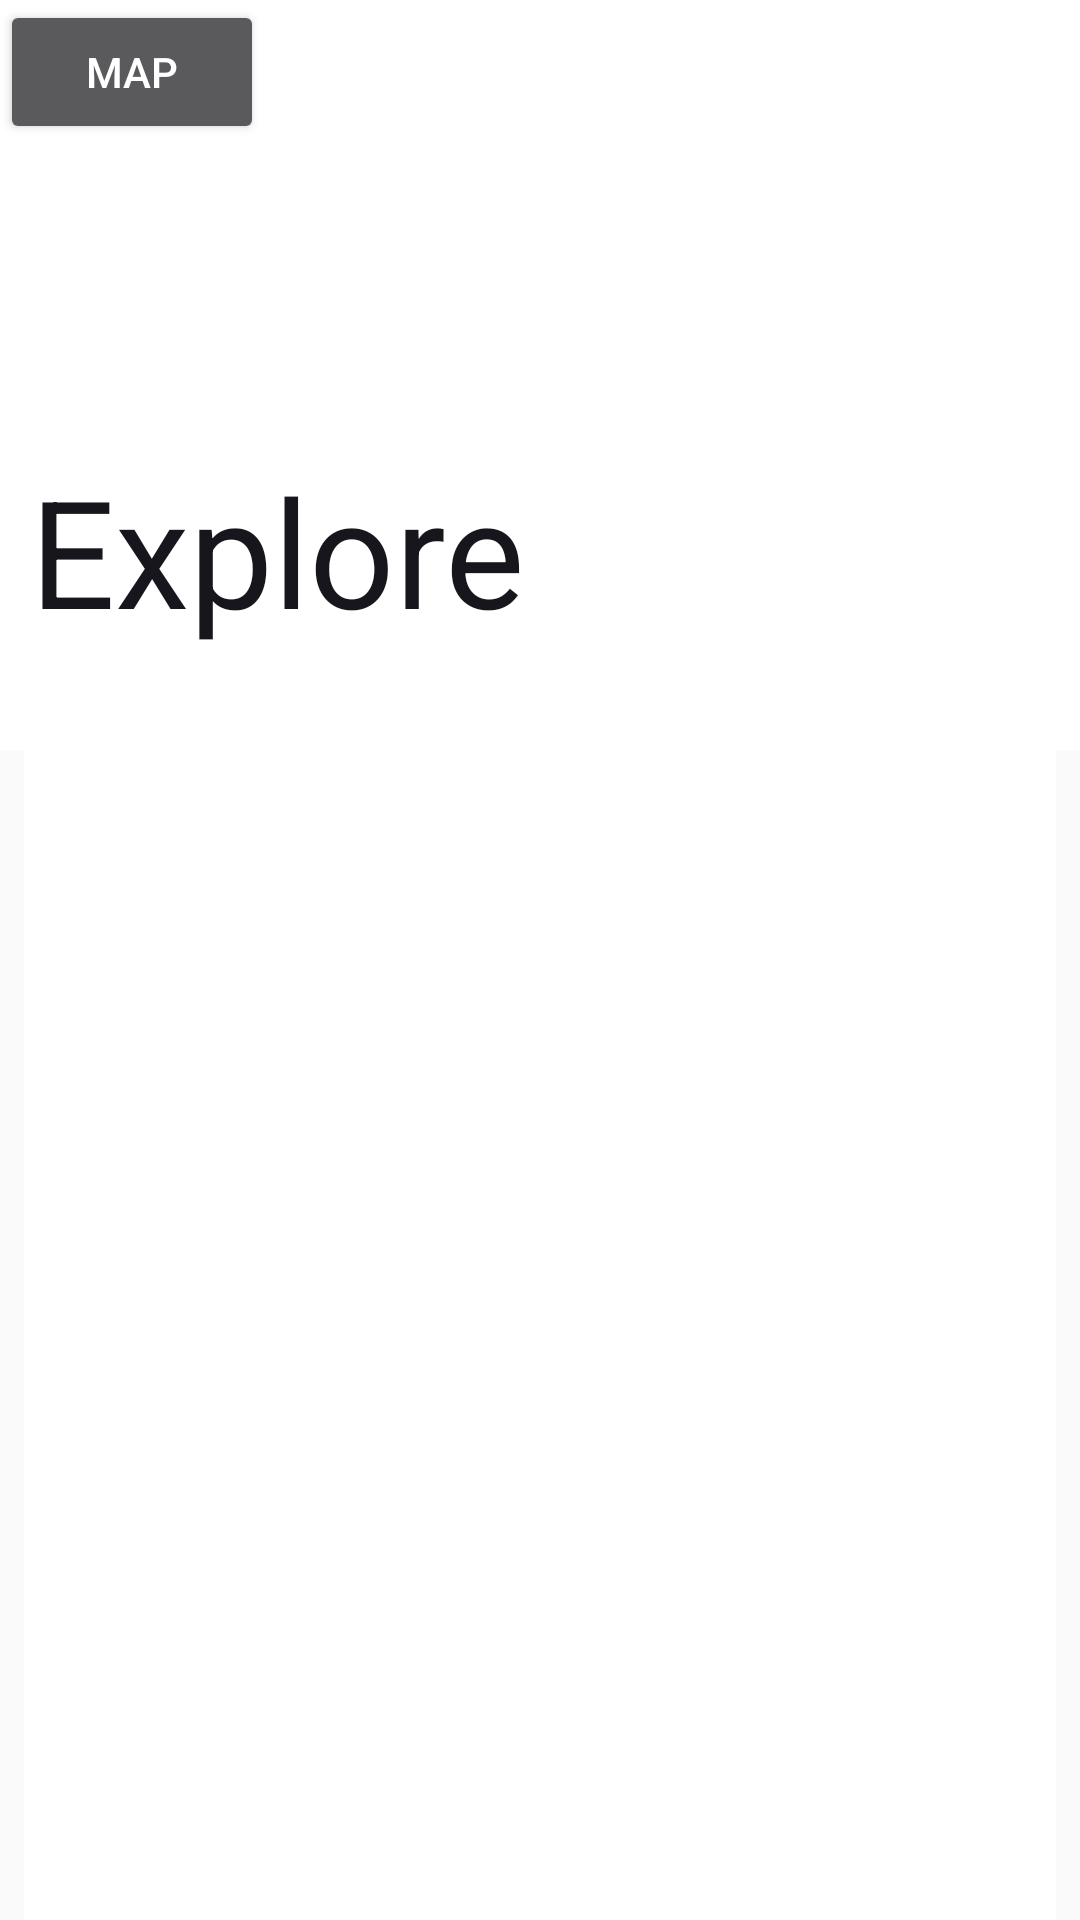

Write the Android layout XML for this screen, with the resource values it uses.
<!-- AndroidManifest.xml: application theme AppTheme -->
<!-- res/layout/activity_main.xml -->
<?xml version="1.0" encoding="utf-8"?>
<android.support.design.widget.CoordinatorLayout
    xmlns:android="http://schemas.android.com/apk/res/android"
    android:layout_width="match_parent"
    android:layout_height="match_parent"
    xmlns:app="http://schemas.android.com/apk/res-auto"
    xmlns:tools="http://schemas.android.com/tools"
    tools:context="com.example.alber.undesiredapplication.activities.MainActivity" >



        <android.support.design.widget.AppBarLayout
            android:id="@+id/appBarLayout"
            android:layout_width="match_parent"
            android:layout_height="wrap_content"
            android:background="@color/colorWhite"
            android:fitsSystemWindows="true"
            android:theme="@style/ThemeOverlay.AppCompat.Dark.ActionBar"
            app:layout_constraintBottom_toTopOf="@+id/recycler_view"
            app:layout_constraintEnd_toEndOf="parent"
            app:layout_constraintStart_toStartOf="parent"
            app:layout_constraintTop_toTopOf="parent">

            <android.support.design.widget.CollapsingToolbarLayout
                android:layout_width="match_parent"
                android:layout_height="250dp"
                android:fitsSystemWindows="true"
                app:contentScrim="@color/colorPrimary"
                app:expandedTitleTextAppearance="@android:color/transparent"
                app:layout_scrollFlags="scroll|exitUntilCollapsed">

                <LinearLayout
                    android:layout_width="match_parent"
                    android:layout_height="match_parent">

                    <FrameLayout
                        android:layout_width="match_parent"
                        android:layout_height="match_parent">

                        <ImageView
                            android:id="@+id/imageView3"
                            android:layout_width="match_parent"
                            android:layout_height="match_parent"
                            android:alpha="1"
                            android:paddingRight="120dp"
                            android:paddingBottom="60dp"
                            android:scaleType="centerCrop"

                            />

                        <TextView
                            android:layout_width="match_parent"
                            android:layout_height="wrap_content"
                            android:fontFamily="sans-serif-bold"
                            android:paddingLeft="10dp"
                            android:paddingTop="150dp"
                            android:text="Explore"
                            android:textColor="@color/colorPrimaryDark"
                            android:textSize="50sp" />

                        <Button
                            android:id="@+id/map_btn"
                            android:layout_width="wrap_content"
                            android:layout_height="wrap_content"
                            android:text="@string/title_activity_maps" />
                    </FrameLayout>

                </LinearLayout>


            </android.support.design.widget.CollapsingToolbarLayout>

        </android.support.design.widget.AppBarLayout>


    <android.support.v4.widget.NestedScrollView
        android:layout_width="match_parent"
        android:layout_height="match_parent"
        android:layout_marginTop="0dp"
        android:fillViewport="true"
        android:padding="0dp"
        app:layout_behavior="@string/appbar_scrolling_view_behavior">

        <android.support.v7.widget.RecyclerView
            android:id="@+id/recycler_view"
            android:layout_width="match_parent"
            android:layout_height="wrap_content"
            android:layout_marginStart="8dp"
            android:layout_marginEnd="8dp"
            android:background="@color/colorWhite"
            app:layout_behavior="@string/appbar_scrolling_view_behavior">

        </android.support.v7.widget.RecyclerView>
    </android.support.v4.widget.NestedScrollView>

</android.support.design.widget.CoordinatorLayout>
<!-- resources referenced by this layout -->
<resources>
  <color name="colorPrimary">#ffffff</color>
  <color name="colorPrimaryDark">#16161c</color>
  <color name="colorWhite">#fff</color>
  <string name="title_activity_maps">Map</string>
  <style name="AppTheme" parent="Base.Theme.AppCompat.Light.DarkActionBar">
          
          <item name="colorPrimary">@color/colorPrimary</item>
          <item name="colorPrimaryDark">@color/colorPrimaryDark</item>
          <item name="colorAccent">@color/colorAccent</item>
  
      </style>
  <color name="colorAccent">#ff4081</color>
</resources>
